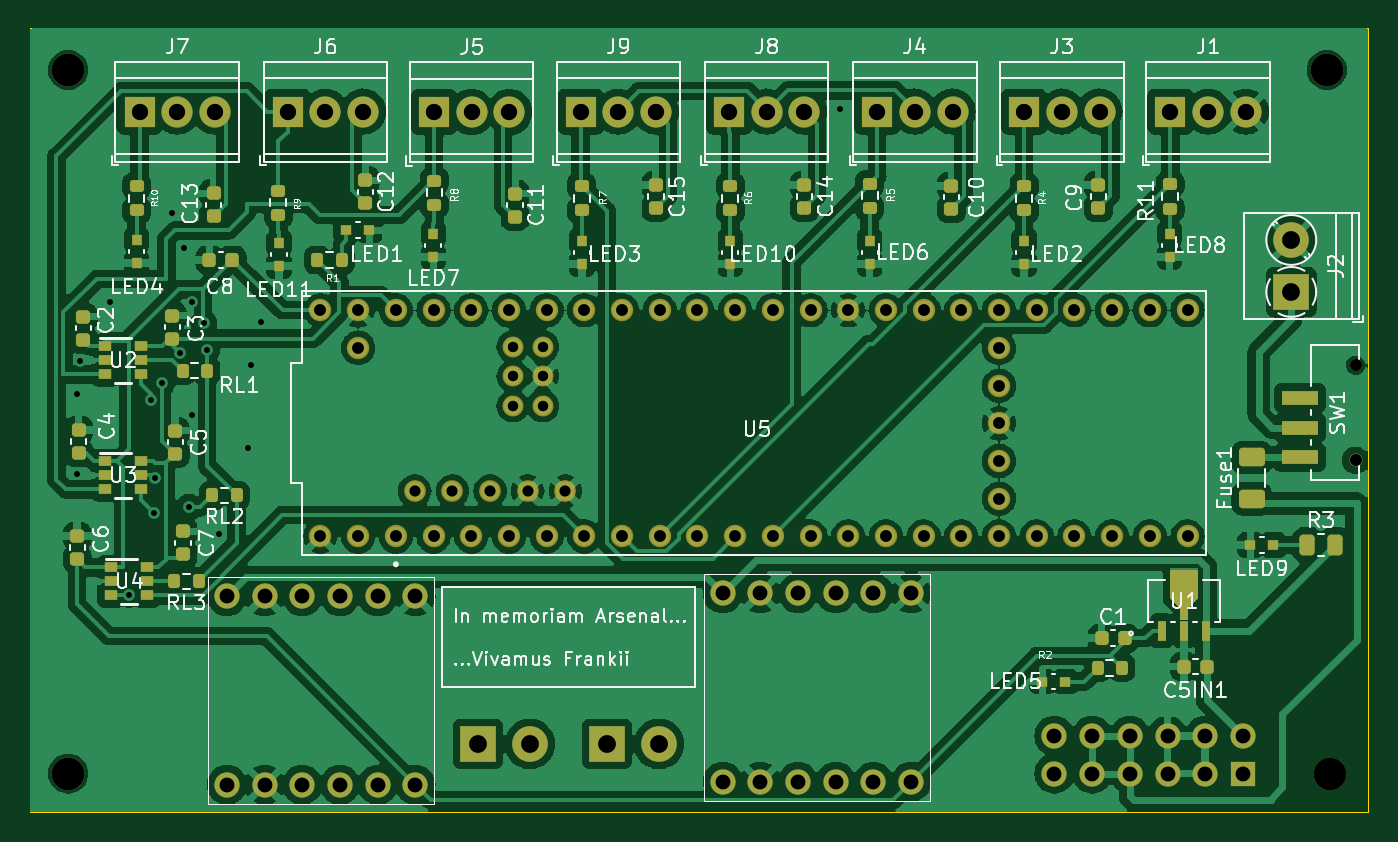
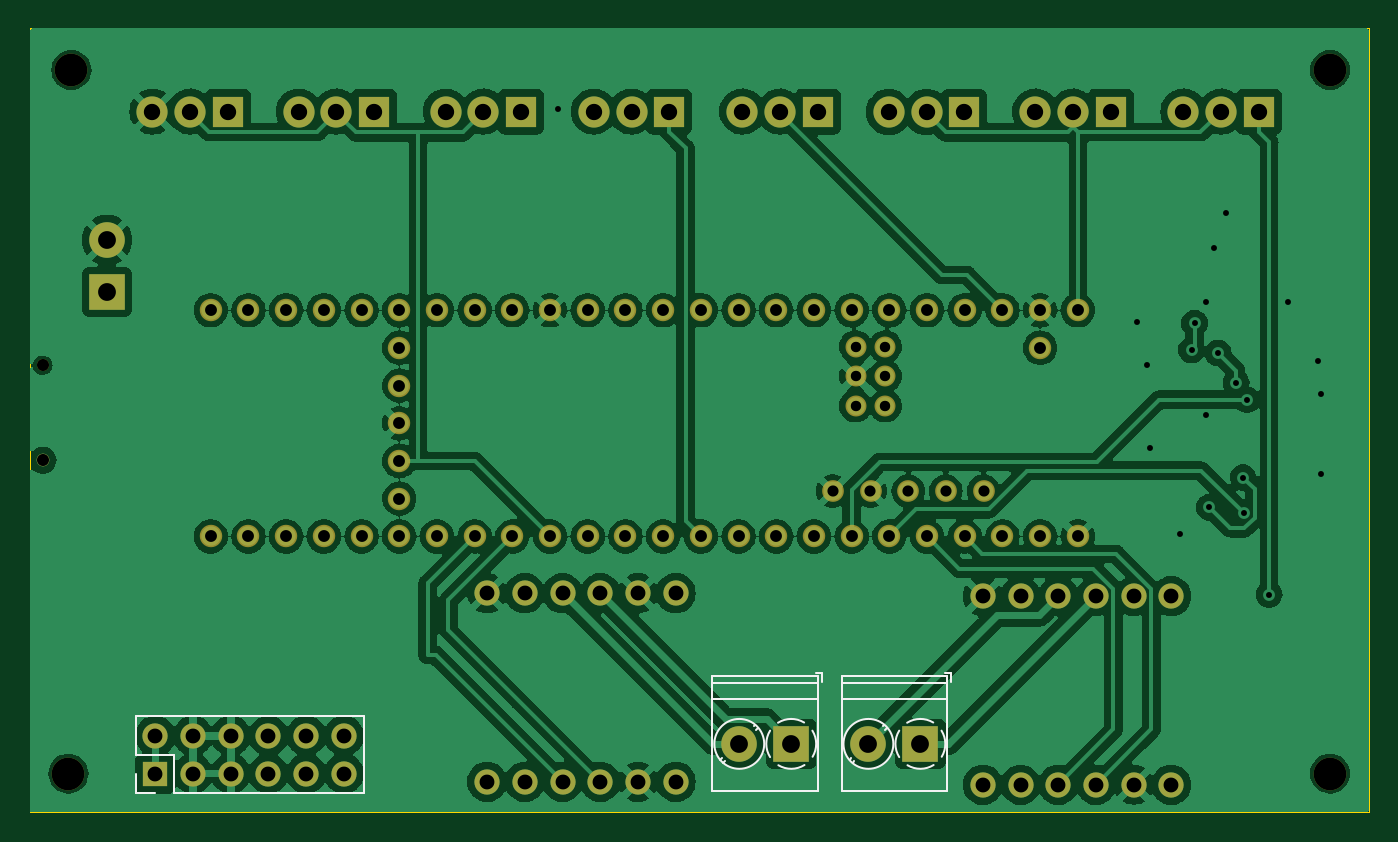
Circuit board: 11 layer files. Board 90.2 x 52.8 mm.
- bottom_copper: Frankii FInal-B_Cu.gbr (267866 bytes)
- bottom_mask: Frankii FInal-B_Mask.gbr (5070 bytes)
- paste: Frankii FInal-B_Paste.gbr (471 bytes)
- bottom_silk: Frankii FInal-B_Silkscreen.gbr (3330 bytes)
- outline: Frankii FInal-Edge_Cuts.gbr (633 bytes)
- top_copper: Frankii FInal-F_Cu.gbr (338172 bytes)
- top_mask: Frankii FInal-F_Mask.gbr (11009 bytes)
- paste: Frankii FInal-F_Paste.gbr (6424 bytes)
- top_silk: Frankii FInal-F_Silkscreen.gbr (107703 bytes)
- drill: Frankii FInal-NPTH.drl (530 bytes)
- drill: Frankii FInal-PTH.drl (3506 bytes)

=== bottom_copper: Frankii FInal-B_Cu.gbr (267866 bytes, source omitted) ===
=== bottom_mask: Frankii FInal-B_Mask.gbr ===
%TF.GenerationSoftware,KiCad,Pcbnew,7.0.7*%
%TF.CreationDate,2024-02-18T14:41:38-05:00*%
%TF.ProjectId,Frankii FInal,4672616e-6b69-4692-9046-496e616c2e6b,rev?*%
%TF.SameCoordinates,Original*%
%TF.FileFunction,Soldermask,Bot*%
%TF.FilePolarity,Negative*%
%FSLAX46Y46*%
G04 Gerber Fmt 4.6, Leading zero omitted, Abs format (unit mm)*
G04 Created by KiCad (PCBNEW 7.0.7) date 2024-02-18 14:41:38*
%MOMM*%
%LPD*%
G01*
G04 APERTURE LIST*
%ADD10C,1.700000*%
%ADD11R,2.100000X2.100000*%
%ADD12C,2.100000*%
%ADD13C,0.853092*%
%ADD14C,0.812800*%
%ADD15C,2.200000*%
%ADD16R,2.400000X2.400000*%
%ADD17C,2.400000*%
%ADD18C,1.512000*%
%ADD19C,1.462000*%
%ADD20C,1.412000*%
%ADD21R,1.700000X1.700000*%
%ADD22O,1.700000X1.700000*%
G04 APERTURE END LIST*
D10*
%TO.C,DRV8256P2*%
X145361700Y-110391100D03*
X147901700Y-110391100D03*
X150441700Y-110391100D03*
X152981700Y-110391100D03*
X155521700Y-110391100D03*
X158061700Y-110391100D03*
X158061700Y-123091100D03*
X155521700Y-123091100D03*
X152981700Y-123091100D03*
X150441700Y-123091100D03*
X147901700Y-123091100D03*
X145361700Y-123091100D03*
%TD*%
D11*
%TO.C,J6*%
X116051700Y-77941100D03*
D12*
X118591700Y-77941100D03*
X121131700Y-77941100D03*
%TD*%
D13*
%TO.C,SW1*%
X187998800Y-101436200D03*
D14*
X187998340Y-95036200D03*
%TD*%
D15*
%TO.C,H4*%
X186071700Y-75141100D03*
%TD*%
D11*
%TO.C,J7*%
X106071700Y-77941100D03*
D12*
X108611700Y-77941100D03*
X111151700Y-77941100D03*
%TD*%
D11*
%TO.C,J4*%
X155771700Y-77941100D03*
D12*
X158311700Y-77941100D03*
X160851700Y-77941100D03*
%TD*%
D15*
%TO.C,H1*%
X101271700Y-75141100D03*
%TD*%
D11*
%TO.C,J8*%
X145791700Y-77941100D03*
D12*
X148331700Y-77941100D03*
X150871700Y-77941100D03*
%TD*%
D16*
%TO.C,J2*%
X183671700Y-90091100D03*
D17*
X183671700Y-86591100D03*
%TD*%
D11*
%TO.C,J3*%
X165671700Y-77941100D03*
D12*
X168211700Y-77941100D03*
X170751700Y-77941100D03*
%TD*%
D15*
%TO.C,H3*%
X186271700Y-122541100D03*
%TD*%
D11*
%TO.C,J5*%
X125911700Y-77966400D03*
D12*
X128451700Y-77966400D03*
X130991700Y-77966400D03*
%TD*%
D11*
%TO.C,J9*%
X135791700Y-77941100D03*
D12*
X138331700Y-77941100D03*
X140871700Y-77941100D03*
%TD*%
D18*
%TO.C,U5*%
X120801700Y-106561100D03*
X123341700Y-106561100D03*
X125881700Y-106561100D03*
X128421700Y-106561100D03*
X153821700Y-106561100D03*
X123341700Y-91321100D03*
X163981700Y-101481100D03*
X130961700Y-106561100D03*
X133501700Y-106561100D03*
D19*
X124611700Y-103511100D03*
D18*
X136041700Y-106561100D03*
X138581700Y-106561100D03*
X141121700Y-106561100D03*
X143661700Y-106561100D03*
X146201700Y-106561100D03*
X148741700Y-106561100D03*
X151281700Y-106561100D03*
X151281700Y-91321100D03*
X148741700Y-91321100D03*
X146201700Y-91321100D03*
X143661700Y-91321100D03*
X141121700Y-91321100D03*
X138581700Y-91321100D03*
X136041700Y-91321100D03*
X133501700Y-91321100D03*
X130961700Y-91321100D03*
X128421700Y-91321100D03*
X125881700Y-91321100D03*
X156361700Y-106561100D03*
X158901700Y-106561100D03*
X161441700Y-106561100D03*
X163981700Y-106561100D03*
X166521700Y-106561100D03*
X169061700Y-106561100D03*
X171601700Y-106561100D03*
X174141700Y-106561100D03*
X176681700Y-106561100D03*
X176681700Y-91321100D03*
X174141700Y-91321100D03*
X171601700Y-91321100D03*
X169061700Y-91321100D03*
X166521700Y-91321100D03*
X163981700Y-91321100D03*
X161441700Y-91321100D03*
X158901700Y-91321100D03*
X156361700Y-91321100D03*
D19*
X129691700Y-103511100D03*
X127151700Y-103511100D03*
D18*
X118261700Y-106561100D03*
X153821700Y-91321100D03*
X120801700Y-91321100D03*
X163981700Y-98941100D03*
D20*
X133231700Y-95771100D03*
X131231700Y-95771100D03*
D18*
X163981700Y-93861100D03*
X163981700Y-96401100D03*
D20*
X131231700Y-93771100D03*
X133231700Y-93771100D03*
X133231700Y-97771100D03*
X131231700Y-97771100D03*
D19*
X132231700Y-103511100D03*
X134771700Y-103511100D03*
D18*
X163981700Y-104021100D03*
X118261700Y-91321100D03*
X120801700Y-93861100D03*
%TD*%
D10*
%TO.C,DRV8256P1*%
X111961700Y-110591100D03*
X114501700Y-110591100D03*
X117041700Y-110591100D03*
X119581700Y-110591100D03*
X122121700Y-110591100D03*
X124661700Y-110591100D03*
X124661700Y-123291100D03*
X122121700Y-123291100D03*
X119581700Y-123291100D03*
X117041700Y-123291100D03*
X114501700Y-123291100D03*
X111961700Y-123291100D03*
%TD*%
D11*
%TO.C,J1*%
X175531700Y-77941100D03*
D12*
X178071700Y-77941100D03*
X180611700Y-77941100D03*
%TD*%
D15*
%TO.C,H2*%
X101271700Y-122541100D03*
%TD*%
D16*
%TO.C,J10*%
X137571700Y-120541100D03*
D17*
X141071700Y-120541100D03*
%TD*%
D16*
%TO.C,J11*%
X128871700Y-120541100D03*
D17*
X132371700Y-120541100D03*
%TD*%
D21*
%TO.C,PowerRegulator1*%
X180411700Y-122541100D03*
D22*
X180411700Y-120001100D03*
X177871700Y-122541100D03*
X177871700Y-120001100D03*
X175331700Y-122541100D03*
X175331700Y-120001100D03*
X172791700Y-122541100D03*
X172791700Y-120001100D03*
X170251700Y-122541100D03*
X170251700Y-120001100D03*
X167711700Y-122541100D03*
X167711700Y-120001100D03*
%TD*%
M02*

=== paste: Frankii FInal-B_Paste.gbr ===
%TF.GenerationSoftware,KiCad,Pcbnew,7.0.7*%
%TF.CreationDate,2024-02-18T14:41:38-05:00*%
%TF.ProjectId,Frankii FInal,4672616e-6b69-4692-9046-496e616c2e6b,rev?*%
%TF.SameCoordinates,Original*%
%TF.FileFunction,Paste,Bot*%
%TF.FilePolarity,Positive*%
%FSLAX46Y46*%
G04 Gerber Fmt 4.6, Leading zero omitted, Abs format (unit mm)*
G04 Created by KiCad (PCBNEW 7.0.7) date 2024-02-18 14:41:38*
%MOMM*%
%LPD*%
G01*
G04 APERTURE LIST*
G04 APERTURE END LIST*
M02*

=== bottom_silk: Frankii FInal-B_Silkscreen.gbr ===
%TF.GenerationSoftware,KiCad,Pcbnew,7.0.7*%
%TF.CreationDate,2024-02-18T14:41:38-05:00*%
%TF.ProjectId,Frankii FInal,4672616e-6b69-4692-9046-496e616c2e6b,rev?*%
%TF.SameCoordinates,Original*%
%TF.FileFunction,Legend,Bot*%
%TF.FilePolarity,Positive*%
%FSLAX46Y46*%
G04 Gerber Fmt 4.6, Leading zero omitted, Abs format (unit mm)*
G04 Created by KiCad (PCBNEW 7.0.7) date 2024-02-18 14:41:38*
%MOMM*%
%LPD*%
G01*
G04 APERTURE LIST*
%ADD10C,0.120000*%
G04 APERTURE END LIST*
D10*
%TO.C,J10*%
X135521700Y-115741100D02*
X135921700Y-115741100D01*
X135521700Y-116381100D02*
X135521700Y-115741100D01*
X135761700Y-115981100D02*
X142881700Y-115981100D01*
X135761700Y-116441100D02*
X142881700Y-116441100D01*
X135761700Y-117541100D02*
X142881700Y-117541100D01*
X135761700Y-123701100D02*
X135761700Y-115981100D01*
X135761700Y-123701100D02*
X142881700Y-123701100D01*
X139926700Y-119600100D02*
X139797700Y-119472100D01*
X140096700Y-119360100D02*
X140002700Y-119267100D01*
X142141700Y-121816100D02*
X142047700Y-121722100D01*
X142346700Y-121610100D02*
X142217700Y-121482100D01*
X142881700Y-123701100D02*
X142881700Y-115981100D01*
X136146342Y-119651206D02*
G75*
G03*
X136131700Y-121407100I1425356J-889894D01*
G01*
X137600374Y-118861002D02*
G75*
G03*
X136705700Y-119101100I-28671J-1680112D01*
G01*
X138461964Y-119116379D02*
G75*
G03*
X137571700Y-118861100I-890261J-1424711D01*
G01*
X136681806Y-121966458D02*
G75*
G03*
X138437700Y-121981100I889894J1425356D01*
G01*
X138997204Y-121431293D02*
G75*
G03*
X138996700Y-119650100I-1425507J890193D01*
G01*
X142751700Y-120541100D02*
G75*
G03*
X142751700Y-120541100I-1680000J0D01*
G01*
%TO.C,J11*%
X126821700Y-115741100D02*
X127221700Y-115741100D01*
X126821700Y-116381100D02*
X126821700Y-115741100D01*
X127061700Y-115981100D02*
X134181700Y-115981100D01*
X127061700Y-116441100D02*
X134181700Y-116441100D01*
X127061700Y-117541100D02*
X134181700Y-117541100D01*
X127061700Y-123701100D02*
X127061700Y-115981100D01*
X127061700Y-123701100D02*
X134181700Y-123701100D01*
X131226700Y-119600100D02*
X131097700Y-119472100D01*
X131396700Y-119360100D02*
X131302700Y-119267100D01*
X133441700Y-121816100D02*
X133347700Y-121722100D01*
X133646700Y-121610100D02*
X133517700Y-121482100D01*
X134181700Y-123701100D02*
X134181700Y-115981100D01*
X127446342Y-119651206D02*
G75*
G03*
X127431700Y-121407100I1425356J-889894D01*
G01*
X128900374Y-118861002D02*
G75*
G03*
X128005700Y-119101100I-28671J-1680112D01*
G01*
X129761964Y-119116379D02*
G75*
G03*
X128871700Y-118861100I-890261J-1424711D01*
G01*
X127981806Y-121966458D02*
G75*
G03*
X129737700Y-121981100I889894J1425356D01*
G01*
X130297204Y-121431293D02*
G75*
G03*
X130296700Y-119650100I-1425507J890193D01*
G01*
X134051700Y-120541100D02*
G75*
G03*
X134051700Y-120541100I-1680000J0D01*
G01*
%TO.C,PowerRegulator1*%
X166381700Y-123871100D02*
X166381700Y-118671100D01*
X179141700Y-123871100D02*
X166381700Y-123871100D01*
X179141700Y-123871100D02*
X179141700Y-121271100D01*
X180411700Y-123871100D02*
X181741700Y-123871100D01*
X181741700Y-123871100D02*
X181741700Y-122541100D01*
X179141700Y-121271100D02*
X181741700Y-121271100D01*
X181741700Y-121271100D02*
X181741700Y-118671100D01*
X181741700Y-118671100D02*
X166381700Y-118671100D01*
%TD*%
M02*

=== outline: Frankii FInal-Edge_Cuts.gbr ===
%TF.GenerationSoftware,KiCad,Pcbnew,7.0.7*%
%TF.CreationDate,2024-02-18T14:41:38-05:00*%
%TF.ProjectId,Frankii FInal,4672616e-6b69-4692-9046-496e616c2e6b,rev?*%
%TF.SameCoordinates,Original*%
%TF.FileFunction,Profile,NP*%
%FSLAX46Y46*%
G04 Gerber Fmt 4.6, Leading zero omitted, Abs format (unit mm)*
G04 Created by KiCad (PCBNEW 7.0.7) date 2024-02-18 14:41:38*
%MOMM*%
%LPD*%
G01*
G04 APERTURE LIST*
%TA.AperFunction,Profile*%
%ADD10C,0.100000*%
%TD*%
G04 APERTURE END LIST*
D10*
X98671700Y-72341100D02*
X188871700Y-72341100D01*
X188871700Y-125141100D01*
X98671700Y-125141100D01*
X98671700Y-72341100D01*
M02*

=== top_copper: Frankii FInal-F_Cu.gbr (338172 bytes, source omitted) ===
=== top_mask: Frankii FInal-F_Mask.gbr (11009 bytes, source omitted) ===
=== paste: Frankii FInal-F_Paste.gbr ===
%TF.GenerationSoftware,KiCad,Pcbnew,7.0.7*%
%TF.CreationDate,2024-02-18T14:41:38-05:00*%
%TF.ProjectId,Frankii FInal,4672616e-6b69-4692-9046-496e616c2e6b,rev?*%
%TF.SameCoordinates,Original*%
%TF.FileFunction,Paste,Top*%
%TF.FilePolarity,Positive*%
%FSLAX46Y46*%
G04 Gerber Fmt 4.6, Leading zero omitted, Abs format (unit mm)*
G04 Created by KiCad (PCBNEW 7.0.7) date 2024-02-18 14:41:38*
%MOMM*%
%LPD*%
G01*
G04 APERTURE LIST*
G04 Aperture macros list*
%AMRoundRect*
0 Rectangle with rounded corners*
0 $1 Rounding radius*
0 $2 $3 $4 $5 $6 $7 $8 $9 X,Y pos of 4 corners*
0 Add a 4 corners polygon primitive as box body*
4,1,4,$2,$3,$4,$5,$6,$7,$8,$9,$2,$3,0*
0 Add four circle primitives for the rounded corners*
1,1,$1+$1,$2,$3*
1,1,$1+$1,$4,$5*
1,1,$1+$1,$6,$7*
1,1,$1+$1,$8,$9*
0 Add four rect primitives between the rounded corners*
20,1,$1+$1,$2,$3,$4,$5,0*
20,1,$1+$1,$4,$5,$6,$7,0*
20,1,$1+$1,$6,$7,$8,$9,0*
20,1,$1+$1,$8,$9,$2,$3,0*%
G04 Aperture macros list end*
%ADD10RoundRect,0.200000X0.200000X0.275000X-0.200000X0.275000X-0.200000X-0.275000X0.200000X-0.275000X0*%
%ADD11RoundRect,0.200000X0.275000X-0.200000X0.275000X0.200000X-0.275000X0.200000X-0.275000X-0.200000X0*%
%ADD12R,0.900001X0.650001*%
%ADD13R,0.711200X0.762000*%
%ADD14RoundRect,0.225000X-0.250000X0.225000X-0.250000X-0.225000X0.250000X-0.225000X0.250000X0.225000X0*%
%ADD15R,2.489200X0.990600*%
%ADD16RoundRect,0.250000X-0.262500X-0.450000X0.262500X-0.450000X0.262500X0.450000X-0.262500X0.450000X0*%
%ADD17RoundRect,0.225000X-0.225000X-0.250000X0.225000X-0.250000X0.225000X0.250000X-0.225000X0.250000X0*%
%ADD18R,0.762000X0.711200*%
%ADD19RoundRect,0.225000X0.250000X-0.225000X0.250000X0.225000X-0.250000X0.225000X-0.250000X-0.225000X0*%
%ADD20RoundRect,0.225000X0.225000X0.250000X-0.225000X0.250000X-0.225000X-0.250000X0.225000X-0.250000X0*%
%ADD21R,0.533400X1.397000*%
%ADD22RoundRect,0.200000X-0.200000X-0.275000X0.200000X-0.275000X0.200000X0.275000X-0.200000X0.275000X0*%
%ADD23RoundRect,0.250000X0.625000X-0.375000X0.625000X0.375000X-0.625000X0.375000X-0.625000X-0.375000X0*%
G04 APERTURE END LIST*
%TO.C,U1*%
G36*
X177357600Y-110747400D02*
G01*
X176709900Y-111395100D01*
X176709900Y-112207900D01*
X176176500Y-112207900D01*
X176176500Y-111395100D01*
X175528800Y-110747400D01*
X175528800Y-108829700D01*
X177357600Y-108829700D01*
X177357600Y-110747400D01*
G37*
%TD*%
D10*
%TO.C,RL3*%
X110050000Y-109600000D03*
X108400000Y-109600000D03*
%TD*%
%TO.C,RL2*%
X112625000Y-103800000D03*
X110975000Y-103800000D03*
%TD*%
%TO.C,RL1*%
X110625000Y-95400000D03*
X108975000Y-95400000D03*
%TD*%
D11*
%TO.C,R6*%
X145871700Y-84591100D03*
X145871700Y-82941100D03*
%TD*%
D12*
%TO.C,U2*%
X103771700Y-93741099D03*
X103771700Y-94691100D03*
X103771700Y-95641098D03*
X106171700Y-95641098D03*
X106171700Y-94691100D03*
X106171700Y-93741099D03*
%TD*%
D13*
%TO.C,LED10*%
X145871700Y-86666400D03*
X145871700Y-88215800D03*
%TD*%
%TO.C,LED8*%
X175471700Y-86191700D03*
X175471700Y-87741100D03*
%TD*%
D14*
%TO.C,C4*%
X101971700Y-99391100D03*
X101971700Y-100941100D03*
%TD*%
D15*
%TO.C,SW1*%
X184249300Y-101236575D03*
X184249300Y-99236325D03*
X184249300Y-97236075D03*
%TD*%
D16*
%TO.C,R3*%
X184759200Y-107141100D03*
X186584200Y-107141100D03*
%TD*%
D14*
%TO.C,C6*%
X101871700Y-106541100D03*
X101871700Y-108091100D03*
%TD*%
D13*
%TO.C,LED3*%
X135871700Y-86666400D03*
X135871700Y-88215800D03*
%TD*%
D14*
%TO.C,C10*%
X160771700Y-82941100D03*
X160771700Y-84491100D03*
%TD*%
%TO.C,C15*%
X140871700Y-82891100D03*
X140871700Y-84441100D03*
%TD*%
%TO.C,C12*%
X121271700Y-82566100D03*
X121271700Y-84116100D03*
%TD*%
D11*
%TO.C,R8*%
X125933300Y-84238700D03*
X125933300Y-82588700D03*
%TD*%
%TO.C,R11*%
X175506500Y-84473700D03*
X175506500Y-82823700D03*
%TD*%
D14*
%TO.C,C2*%
X102271700Y-91766100D03*
X102271700Y-93316100D03*
%TD*%
D17*
%TO.C,C1*%
X170893200Y-113412500D03*
X172443200Y-113412500D03*
%TD*%
D11*
%TO.C,R9*%
X115416100Y-84913700D03*
X115416100Y-83263700D03*
%TD*%
D18*
%TO.C,LED5*%
X168446400Y-116341100D03*
X166897000Y-116341100D03*
%TD*%
D19*
%TO.C,C7*%
X109000000Y-107775000D03*
X109000000Y-106225000D03*
%TD*%
D14*
%TO.C,C11*%
X131371700Y-83466400D03*
X131371700Y-85016400D03*
%TD*%
D20*
%TO.C,C8*%
X112336700Y-87941100D03*
X110786700Y-87941100D03*
%TD*%
D21*
%TO.C,U1*%
X174943200Y-112906400D03*
X176443200Y-112906400D03*
X177943200Y-112906400D03*
%TD*%
D11*
%TO.C,R7*%
X135871700Y-84591100D03*
X135871700Y-82941100D03*
%TD*%
D14*
%TO.C,C13*%
X111071700Y-83441100D03*
X111071700Y-84991100D03*
%TD*%
%TO.C,C14*%
X150871700Y-82891100D03*
X150871700Y-84441100D03*
%TD*%
D12*
%TO.C,U3*%
X103771700Y-101491099D03*
X103771700Y-102441100D03*
X103771700Y-103391098D03*
X106171700Y-103391098D03*
X106171700Y-102441100D03*
X106171700Y-101491099D03*
%TD*%
D11*
%TO.C,R5*%
X155271700Y-84441100D03*
X155271700Y-82791100D03*
%TD*%
D12*
%TO.C,U4*%
X104171700Y-108641099D03*
X104171700Y-109591100D03*
X104171700Y-110541098D03*
X106571700Y-110541098D03*
X106571700Y-109591100D03*
X106571700Y-108641099D03*
%TD*%
D11*
%TO.C,R10*%
X105871700Y-84591700D03*
X105871700Y-82941700D03*
%TD*%
D13*
%TO.C,LED4*%
X105871700Y-86591700D03*
X105871700Y-88141100D03*
%TD*%
%TO.C,LED2*%
X165671700Y-86666400D03*
X165671700Y-88215800D03*
%TD*%
D22*
%TO.C,R2*%
X170618200Y-115412500D03*
X172268200Y-115412500D03*
%TD*%
D14*
%TO.C,C9*%
X170671700Y-82891100D03*
X170671700Y-84441100D03*
%TD*%
D11*
%TO.C,R4*%
X165671700Y-84591100D03*
X165671700Y-82941100D03*
%TD*%
D20*
%TO.C,C5IN1*%
X177993200Y-115341100D03*
X176443200Y-115341100D03*
%TD*%
D19*
%TO.C,C5*%
X108471700Y-100991100D03*
X108471700Y-99441100D03*
%TD*%
D13*
%TO.C,LED7*%
X125871700Y-86191700D03*
X125871700Y-87741100D03*
%TD*%
D18*
%TO.C,LED1*%
X120012300Y-85941100D03*
X121561700Y-85941100D03*
%TD*%
D23*
%TO.C,Fuse1*%
X180998800Y-104036200D03*
X180998800Y-101236200D03*
%TD*%
D18*
%TO.C,LED9*%
X182471700Y-107141100D03*
X180922300Y-107141100D03*
%TD*%
D13*
%TO.C,LED6*%
X155271700Y-86666400D03*
X155271700Y-88215800D03*
%TD*%
%TO.C,LED11*%
X115471700Y-86791700D03*
X115471700Y-88341100D03*
%TD*%
D19*
%TO.C,C3*%
X108271700Y-93241100D03*
X108271700Y-91691100D03*
%TD*%
D10*
%TO.C,R1*%
X119711700Y-87941100D03*
X118061700Y-87941100D03*
%TD*%
M02*

=== top_silk: Frankii FInal-F_Silkscreen.gbr (107703 bytes, source omitted) ===
=== drill: Frankii FInal-NPTH.drl ===
M48
; DRILL file {KiCad 7.0.7} date Sun Feb 18 14:41:30 2024
; FORMAT={-:-/ absolute / metric / decimal}
; #@! TF.CreationDate,2024-02-18T14:41:30-05:00
; #@! TF.GenerationSoftware,Kicad,Pcbnew,7.0.7
; #@! TF.FileFunction,NonPlated,1,2,NPTH
FMAT,2
METRIC
; #@! TA.AperFunction,NonPlated,NPTH,ComponentDrill
T1C0.813
; #@! TA.AperFunction,NonPlated,NPTH,ComponentDrill
T2C2.200
%
G90
G05
T1
X187.998Y-95.036
X187.999Y-101.436
T2
X101.272Y-75.141
X101.272Y-122.541
X186.072Y-75.141
X186.272Y-122.541
T0
M30

=== drill: Frankii FInal-PTH.drl ===
M48
; DRILL file {KiCad 7.0.7} date Sun Feb 18 14:41:30 2024
; FORMAT={-:-/ absolute / metric / decimal}
; #@! TF.CreationDate,2024-02-18T14:41:30-05:00
; #@! TF.GenerationSoftware,Kicad,Pcbnew,7.0.7
; #@! TF.FileFunction,Plated,1,2,PTH
FMAT,2
METRIC
; #@! TA.AperFunction,Plated,PTH,ViaDrill
T1C0.400
; #@! TA.AperFunction,Plated,PTH,ComponentDrill
T2C0.700
; #@! TA.AperFunction,Plated,PTH,ComponentDrill
T3C0.750
; #@! TA.AperFunction,Plated,PTH,ComponentDrill
T4C0.800
; #@! TA.AperFunction,Plated,PTH,ComponentDrill
T5C1.000
; #@! TA.AperFunction,Plated,PTH,ComponentDrill
T6C1.100
; #@! TA.AperFunction,Plated,PTH,ComponentDrill
T7C1.200
%
G90
G05
T1
X101.872Y-96.941
X101.872Y-102.341
X102.072Y-94.741
X104.072Y-90.741
X105.372Y-110.482
X106.868Y-97.353
X107.078Y-105.014
X107.124Y-102.6
X107.6Y-96.2
X108.272Y-84.741
X108.8Y-94.2
X109.072Y-87.141
X109.4Y-104.6
X109.6Y-90.8
X109.6Y-98.4
X110.4Y-92.2
X110.6Y-94.0
X111.4Y-106.4
X113.4Y-100.6
X113.6Y-95.0
X114.272Y-92.141
X153.272Y-77.741
T2
X131.232Y-93.771
X131.232Y-95.771
X131.232Y-97.771
X133.232Y-93.771
X133.232Y-95.771
X133.232Y-97.771
T3
X124.612Y-103.511
X127.152Y-103.511
X129.692Y-103.511
X132.232Y-103.511
X134.772Y-103.511
T4
X118.262Y-91.321
X118.262Y-106.561
X120.802Y-91.321
X120.802Y-93.861
X120.802Y-106.561
X123.342Y-91.321
X123.342Y-106.561
X125.882Y-91.321
X125.882Y-106.561
X128.422Y-91.321
X128.422Y-106.561
X130.962Y-91.321
X130.962Y-106.561
X133.502Y-91.321
X133.502Y-106.561
X136.042Y-91.321
X136.042Y-106.561
X138.582Y-91.321
X138.582Y-106.561
X141.122Y-91.321
X141.122Y-106.561
X143.662Y-91.321
X143.662Y-106.561
X146.202Y-91.321
X146.202Y-106.561
X148.742Y-91.321
X148.742Y-106.561
X151.282Y-91.321
X151.282Y-106.561
X153.822Y-91.321
X153.822Y-106.561
X156.362Y-91.321
X156.362Y-106.561
X158.902Y-91.321
X158.902Y-106.561
X161.442Y-91.321
X161.442Y-106.561
X163.982Y-91.321
X163.982Y-93.861
X163.982Y-96.401
X163.982Y-98.941
X163.982Y-101.481
X163.982Y-104.021
X163.982Y-106.561
X166.522Y-91.321
X166.522Y-106.561
X169.062Y-91.321
X169.062Y-106.561
X171.602Y-91.321
X171.602Y-106.561
X174.142Y-91.321
X174.142Y-106.561
X176.682Y-91.321
X176.682Y-106.561
T5
X111.962Y-110.591
X111.962Y-123.291
X114.502Y-110.591
X114.502Y-123.291
X117.042Y-110.591
X117.042Y-123.291
X119.582Y-110.591
X119.582Y-123.291
X122.122Y-110.591
X122.122Y-123.291
X124.662Y-110.591
X124.662Y-123.291
X145.362Y-110.391
X145.362Y-123.091
X147.902Y-110.391
X147.902Y-123.091
X150.442Y-110.391
X150.442Y-123.091
X152.982Y-110.391
X152.982Y-123.091
X155.522Y-110.391
X155.522Y-123.091
X158.062Y-110.391
X158.062Y-123.091
X167.712Y-120.001
X167.712Y-122.541
X170.252Y-120.001
X170.252Y-122.541
X172.792Y-120.001
X172.792Y-122.541
X175.332Y-120.001
X175.332Y-122.541
X177.872Y-120.001
X177.872Y-122.541
X180.412Y-120.001
X180.412Y-122.541
T6
X106.072Y-77.941
X108.612Y-77.941
X111.152Y-77.941
X116.052Y-77.941
X118.592Y-77.941
X121.132Y-77.941
X125.912Y-77.966
X128.452Y-77.966
X130.992Y-77.966
X135.792Y-77.941
X138.332Y-77.941
X140.872Y-77.941
X145.792Y-77.941
X148.332Y-77.941
X150.872Y-77.941
X155.772Y-77.941
X158.312Y-77.941
X160.852Y-77.941
X165.672Y-77.941
X168.212Y-77.941
X170.752Y-77.941
X175.532Y-77.941
X178.072Y-77.941
X180.612Y-77.941
T7
X128.872Y-120.541
X132.372Y-120.541
X137.572Y-120.541
X141.072Y-120.541
X183.672Y-86.591
X183.672Y-90.091
T0
M30

